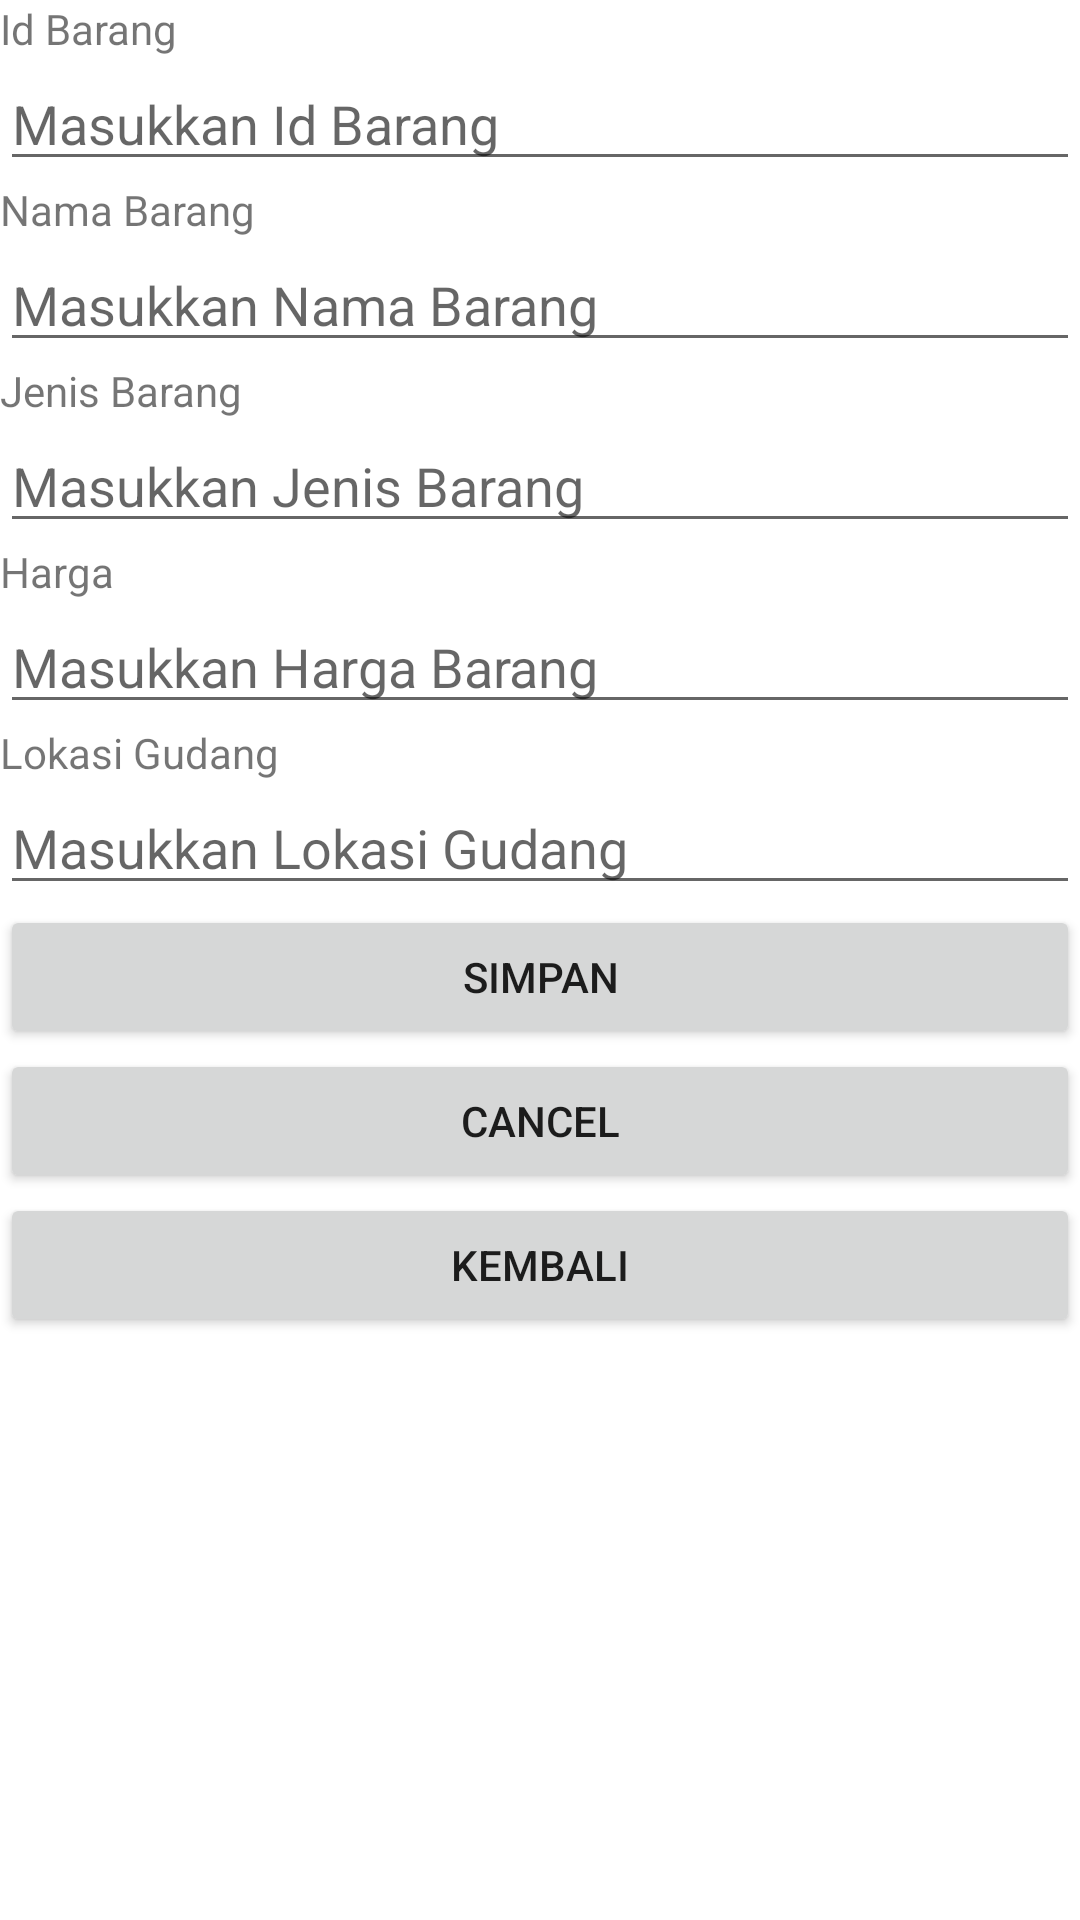

This screen was rendered from an Android layout file. Write that file and the resources it references.
<!-- AndroidManifest.xml: application theme Theme.UASAndroidDimazFebuari -->
<!-- res/layout/activity_main_form_simpan_barang.xml -->
<?xml version="1.0" encoding="utf-8"?>
<LinearLayout xmlns:android="http://schemas.android.com/apk/res/android"
    xmlns:app="http://schemas.android.com/apk/res-auto"
    xmlns:tools="http://schemas.android.com/tools"
    android:layout_width="match_parent"
    android:layout_height="match_parent"
    android:orientation="vertical"
    tools:context=".Barang.MainActivityFormSimpanBarang">

    <TextView
        android:id="@+id/textView20"
        android:layout_width="match_parent"
        android:layout_height="wrap_content"
        android:text="Id Barang" />

    <EditText
        android:id="@+id/txtidbarangsimpan"
        android:layout_width="match_parent"
        android:layout_height="wrap_content"
        android:ems="10"
        android:hint="Masukkan Id Barang"
        android:inputType="textPersonName" />

    <TextView
        android:id="@+id/textView2"
        android:layout_width="match_parent"
        android:layout_height="wrap_content"
        android:text="Nama Barang" />

    <EditText
        android:id="@+id/txtnamabarangsimpan"
        android:layout_width="match_parent"
        android:layout_height="wrap_content"
        android:ems="10"
        android:hint="Masukkan Nama Barang"
        android:inputType="textPersonName" />

    <TextView
        android:id="@+id/textView3"
        android:layout_width="match_parent"
        android:layout_height="wrap_content"
        android:text="Jenis Barang" />

    <EditText
        android:id="@+id/txtjenisbarangsimpan"
        android:layout_width="match_parent"
        android:layout_height="wrap_content"
        android:ems="10"
        android:hint="Masukkan Jenis Barang"
        android:inputType="textPersonName" />

    <TextView
        android:id="@+id/textView4"
        android:layout_width="match_parent"
        android:layout_height="wrap_content"
        android:text="Harga" />

    <EditText
        android:id="@+id/txthargabarangsimpan"
        android:layout_width="match_parent"
        android:layout_height="wrap_content"
        android:ems="10"
        android:hint="Masukkan Harga Barang"
        android:inputType="number" />

    <TextView
        android:id="@+id/textView7"
        android:layout_width="match_parent"
        android:layout_height="wrap_content"
        android:text="Lokasi Gudang" />

    <EditText
        android:id="@+id/txtlokasigudangsimpan"
        android:layout_width="match_parent"
        android:layout_height="wrap_content"
        android:ems="10"
        android:hint="Masukkan Lokasi Gudang"
        android:inputType="textPersonName" />

    <Button
        android:id="@+id/btnsimpanbarang"
        android:layout_width="match_parent"
        android:layout_height="wrap_content"
        android:text="SIMPAN" />

    <Button
        android:id="@+id/btncancelbarang"
        android:layout_width="match_parent"
        android:layout_height="wrap_content"
        android:text="CANCEL" />

    <Button
        android:id="@+id/btnkembalibarang"
        android:layout_width="match_parent"
        android:layout_height="wrap_content"
        android:text="KEMBALI" />

</LinearLayout>
<!-- resources referenced by this layout -->
<resources>
  <style name="Theme.UASAndroidDimazFebuari" parent="Theme.MaterialComponents.DayNight.DarkActionBar">
          
          <item name="colorPrimary">@color/purple_500</item>
          <item name="colorPrimaryVariant">@color/purple_700</item>
          <item name="colorOnPrimary">@color/white</item>
          
          <item name="colorSecondary">@color/teal_200</item>
          <item name="colorSecondaryVariant">@color/teal_700</item>
          <item name="colorOnSecondary">@color/black</item>
          
          <item name="android:statusBarColor" tools:targetApi="l">?attr/colorPrimaryVariant</item>
          
      </style>
  <!-- not gathered from this repository: default colours our renderer supplied (Android Studio template values) -->
  <color name="purple_500">#FF6200EE</color>
  <color name="purple_700">#FF3700B3</color>
  <color name="teal_200">#FF03DAC5</color>
  <color name="teal_700">#FF018786</color>
  <color name="black">#FF000000</color>
  <color name="white">#FFFFFFFF</color>
</resources>
